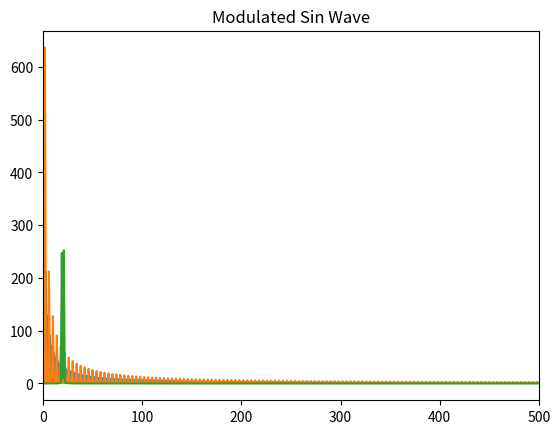

Reproduce this figure in Python.
import numpy as np
import matplotlib.pyplot as plt
import cmath as m 

def discreteFourierTransform(y):
    '''
    Computes the discrete fourier tranform given an input value
    '''
    N = len(y)
    c = np.zeros(N//2 +1, dtype=complex)
    for k in range(N//2 +1):
        for n in range(N):
            c[k] += y[n] * np.exp(-2j * np.pi * k * n / N)
    return c

def main():
    N = 1000
    input_X = np.linspace(0, 2*np.pi, N)
    square_wave = np.sign(np.sin(input_X))
    square_fourier = discreteFourierTransform(square_wave)
    plt.plot(abs(square_fourier))
    plt.xlim(0, 500)
    plt.title('Square Wave')
    plt.show()

    sawtooth_wave = np.sign(np.tan(input_X))
    sawtooth_fourier = discreteFourierTransform(sawtooth_wave) 
    plt.plot(abs(sawtooth_fourier))
    plt.xlim(0, 500)
    plt.title('Sawtooth Wave')
    plt.show()

    modulatedSin = lambda x: np.sin(x) * np.sin(20*x)
    modulatedSin_wave = modulatedSin(input_X)
    modulatedSin_fourier = discreteFourierTransform(modulatedSin_wave)
    plt.plot(abs(modulatedSin_fourier))
    plt.xlim(0, 500)
    plt.title('Modulated Sin Wave')
    plt.show()


if __name__ == '__main__':
    main()